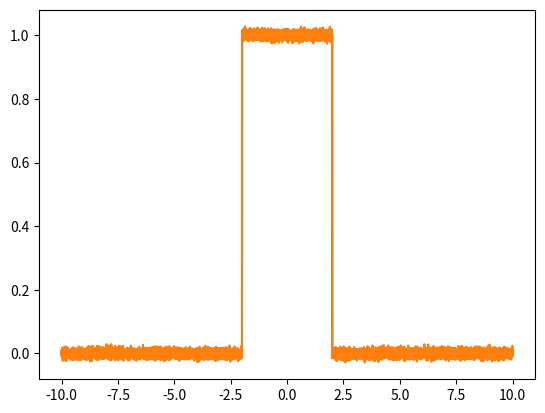

Source code (Python):
import numpy as np
import matplotlib.pyplot as plt

t = np.arange(-10, 10, 0.001)

gaussian_noise = 0.008 * np.random.normal(0, 1, 20000)
y = np.heaviside(t + 2, 1) - np.heaviside(t - 2, 1)
y_with_noise = np.heaviside(t + 2, 1) - np.heaviside(t - 2, 1) + gaussian_noise

plt.plot(t, y)
plt.savefig('y.png')

plt.plot(t, y_with_noise)
plt.savefig('y_with_noise.png')

